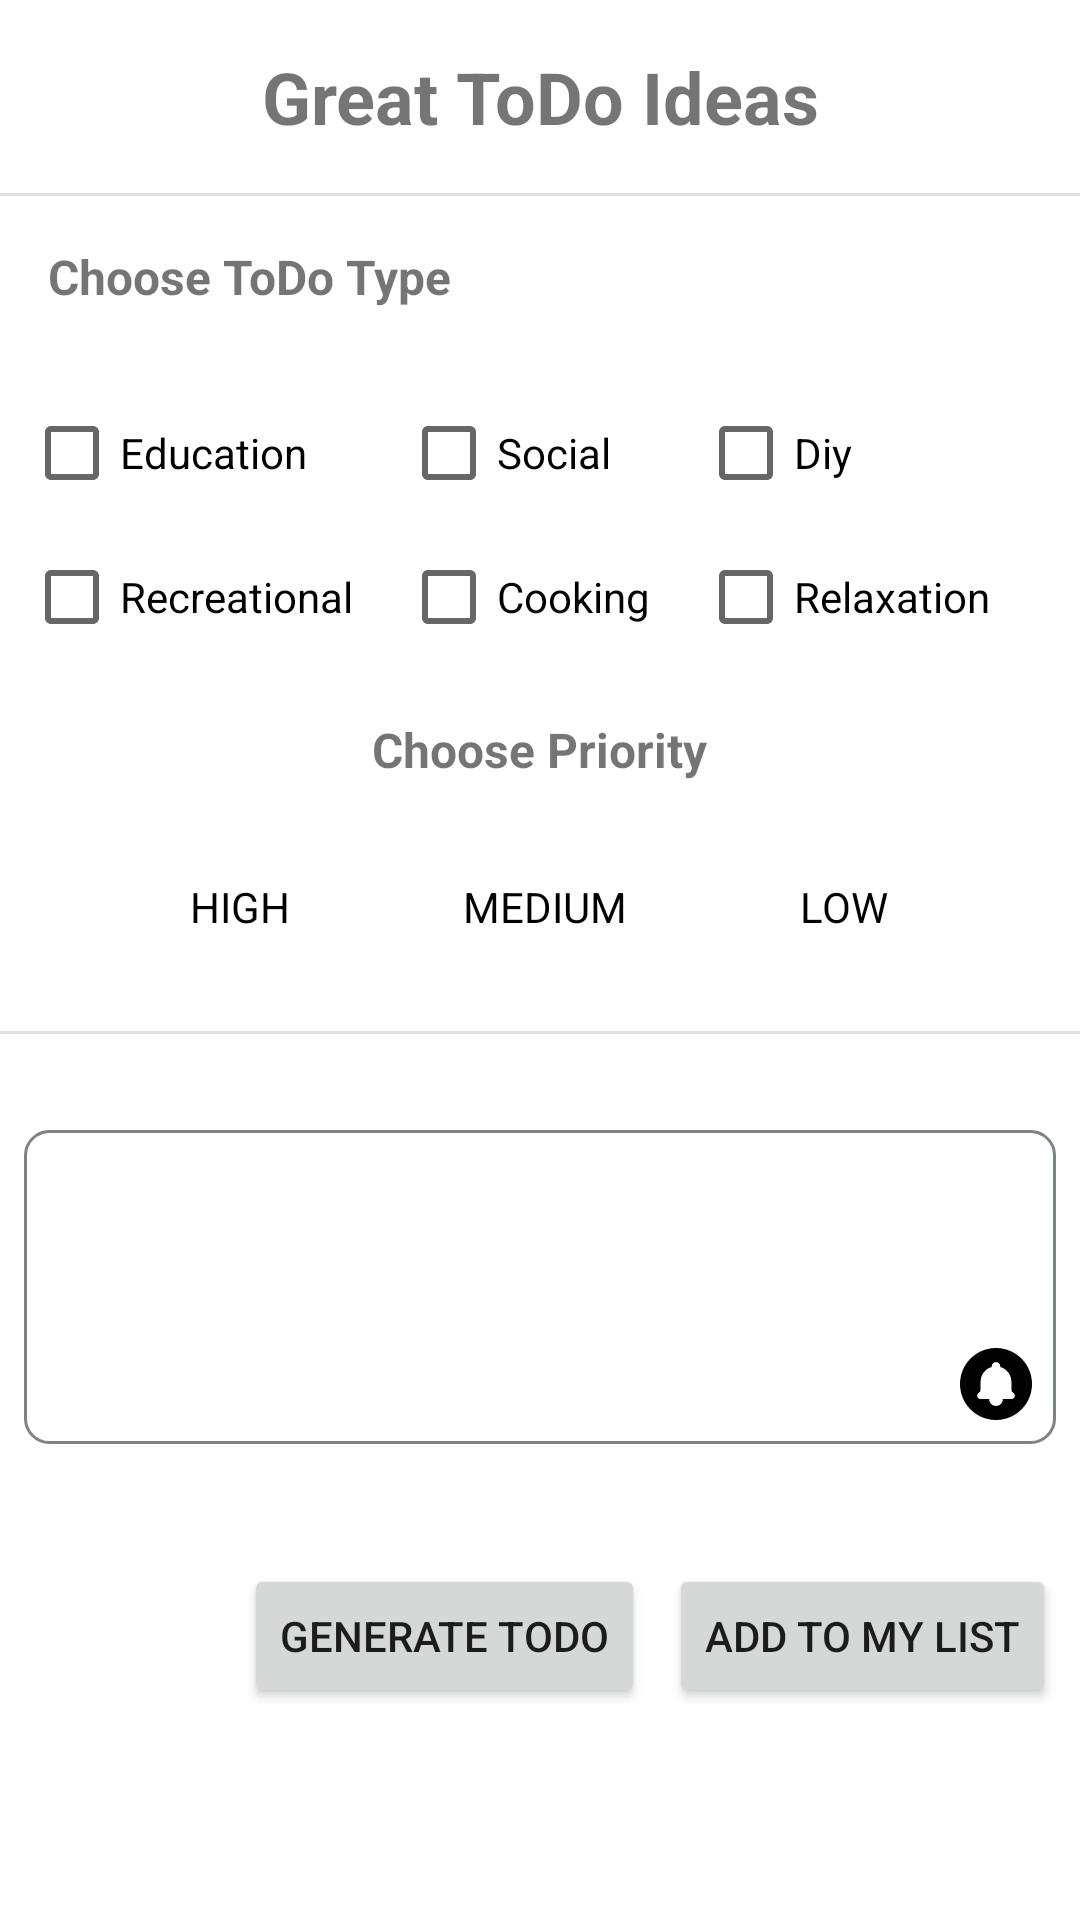

Produce the Android XML layout that renders to this screen, including the resource entries it uses.
<!-- AndroidManifest.xml: application theme Theme.NotesApp -->
<!-- res/layout/fragment_idea.xml -->
<?xml version="1.0" encoding="utf-8"?>
<layout xmlns:android="http://schemas.android.com/apk/res/android"
    xmlns:app="http://schemas.android.com/apk/res-auto"
    xmlns:tools="http://schemas.android.com/tools">

    <data>
            <variable
                name="viewModel"
                type="com.resse.notesapp.data.viewModels.IdeaFragmentViewModel" />
    </data>

    <LinearLayout
        android:layout_width="match_parent"
        android:layout_height="match_parent"
        android:orientation="vertical">

        
        <TextView
            android:layout_width="match_parent"
            android:layout_height="wrap_content"
            android:text="Great ToDo Ideas"
            android:layout_margin="16dp"
            android:typeface="normal"
            android:textStyle="bold"
            android:textSize="24dp"
            android:gravity="center_horizontal"/>

        <com.google.android.material.divider.MaterialDivider
            android:layout_width="wrap_content"
            android:layout_height="wrap_content"/>

        <TextView
            android:layout_width="match_parent"
            android:layout_height="wrap_content"
            android:text="Choose ToDo Type"
            android:layout_margin="16dp"
            android:typeface="normal"
            android:textStyle="bold"
            android:textSize="16dp"
            android:gravity="left"/>



 <LinearLayout
     android:layout_width="wrap_content"
     android:layout_height="wrap_content"
     android:gravity="center"
     android:orientation="horizontal">

     <LinearLayout
         android:layout_width="wrap_content"
         android:layout_height="wrap_content"
         android:layout_margin="8dp"
         android:orientation="vertical">
         <CheckBox
             android:id="@+id/educationCheckBox"
             android:layout_width="match_parent"
             android:layout_height="wrap_content"
             android:text="Education"/>
         <CheckBox
             android:id="@+id/recreationalCheckBox"
             android:layout_width="match_parent"
             android:layout_height="wrap_content"
             android:text="Recreational"/>
     </LinearLayout>
     <LinearLayout
         android:layout_width="match_parent"
         android:layout_height="wrap_content"
         android:layout_margin="8dp"
         android:orientation="vertical">
         <CheckBox
             android:id="@+id/socialCheckBox"
             android:layout_width="match_parent"
             android:layout_height="match_parent"
             android:text="Social"/>
         <CheckBox
             android:id="@+id/cookingCheckBox"
             android:layout_width="match_parent"
             android:layout_height="match_parent"
             android:text="Cooking"/>
     </LinearLayout>
     <LinearLayout
         android:layout_width="match_parent"
         android:layout_height="wrap_content"
         android:layout_margin="8dp"
         android:orientation="vertical">
         <CheckBox
             android:id="@+id/diyCheckBox"
             android:layout_width="match_parent"
             android:layout_height="match_parent"
             android:text="Diy"/>
         <CheckBox
             android:id="@+id/relaxationCheckBox"
             android:layout_width="match_parent"
             android:layout_height="match_parent"
             android:text="Relaxation"/>
     </LinearLayout>

 </LinearLayout>

        <LinearLayout
            android:layout_width="match_parent"
            android:layout_height="wrap_content"
            android:orientation="vertical"
            android:layout_marginTop="8dp"
            android:gravity="center">

            <TextView
                android:layout_width="wrap_content"
                android:layout_height="wrap_content"
                android:text="Choose Priority"
                android:typeface="normal"
                android:textStyle="bold"
                android:textSize="16dp"
                />
            <RadioGroup
                android:layout_width="wrap_content"
                android:layout_height="wrap_content"
                android:id="@+id/radio"
                android:checkedButton="@id/radioLow"
                android:orientation="horizontal">

                <RadioButton
                    android:layout_width="wrap_content"
                    android:layout_height="wrap_content"
                    android:id="@+id/radioHigh"
                    android:text="HIGH"
                    android:textColor="@color/black"
                    android:fontFamily="sans-serif"
                    android:button="@color/transparent"
                    android:background="@drawable/radio_selector"
                    android:padding="16dp"
                    android:elevation="5dp"
                    android:layout_margin="16dp"></RadioButton>

                <RadioButton
                    android:layout_width="wrap_content"
                    android:layout_height="wrap_content"
                    android:id="@+id/radioMedium"
                    android:text="MEDIUM"
                    android:textColor="@color/black"
                    android:fontFamily="sans-serif"
                    android:button="@color/transparent"
                    android:background="@drawable/radio_selector_medium"
                    android:padding="10dp"
                    android:elevation="5dp"
                    android:layout_margin="16dp"></RadioButton>

                <RadioButton
                    android:layout_width="wrap_content"
                    android:layout_height="wrap_content"
                    android:id="@+id/radioLow"
                    android:text="LOW"
                    android:textColor="@color/black"
                    android:fontFamily="sans-serif"
                    android:button="@color/transparent"
                    android:background="@drawable/radio_selector_low"
                    android:padding="16dp"
                    android:elevation="5dp"
                    android:layout_margin="16dp"></RadioButton>
            </RadioGroup>


        </LinearLayout>

        <com.google.android.material.divider.MaterialDivider
            android:layout_width="wrap_content"
            android:layout_height="wrap_content"/>

        <LinearLayout
            android:layout_width="match_parent"
            android:layout_height="wrap_content"
            android:layout_marginTop="24dp"
            android:orientation="vertical">

            <androidx.constraintlayout.widget.ConstraintLayout
                android:layout_width="match_parent"
                android:layout_margin="8dp"
                android:layout_height="wrap_content">

                <androidx.constraintlayout.widget.ConstraintLayout
                    android:id="@+id/row_background"
                    android:layout_width="match_parent"
                    android:layout_height="wrap_content"
                    android:background="@drawable/item_background"
                    app:layout_constraintBottom_toBottomOf="parent"
                    app:layout_constraintEnd_toEndOf="parent"
                    app:layout_constraintHorizontal_bias="0.5"
                    app:layout_constraintStart_toStartOf="parent"
                    app:layout_constraintTop_toTopOf="parent">

                    <ImageView
                        android:id="@+id/iv_priority_indicator"
                        android:layout_width="24dp"
                        android:layout_height="24dp"
                        android:layout_marginTop="8dp"
                        android:layout_marginEnd="8dp"
                        android:layout_marginBottom="8dp"
                        android:src="@drawable/ic_ui_notification_com"
                        app:layout_constraintBottom_toBottomOf="parent"
                        app:layout_constraintEnd_toEndOf="parent"
                        app:layout_constraintTop_toBottomOf="@+id/description_txt" />

                    <TextView
                        android:id="@+id/title_txt"
                        android:layout_width="0dp"
                        android:layout_height="wrap_content"
                        android:layout_marginStart="8dp"
                        android:layout_marginTop="8dp"
                        android:layout_marginEnd="8dp"
                        android:maxLength="200"
                        android:text="@{viewModel.status.activity}"
                        android:textColor="@color/darkGrey"
                        android:textSize="16sp"
                        android:textStyle="bold"
                        app:layout_constraintEnd_toEndOf="parent"
                        app:layout_constraintStart_toStartOf="parent"
                        app:layout_constraintTop_toTopOf="parent" />

                    <TextView
                        android:id="@+id/description_txt"
                        android:layout_width="0dp"
                        android:layout_height="wrap_content"
                        android:layout_marginTop="16dp"
                        android:layout_marginEnd="8dp"
                        android:layout_marginBottom="8dp"
                        android:maxLength="300"
                        android:maxLines="10"
                        android:textColor="@color/darkGrey"
                        app:layout_constraintBottom_toBottomOf="parent"
                        app:layout_constraintEnd_toEndOf="parent"
                        app:layout_constraintHorizontal_bias="0.0"
                        app:layout_constraintStart_toStartOf="@+id/title_txt"
                        app:layout_constraintTop_toBottomOf="@+id/title_txt"
                        app:layout_constraintVertical_bias="0.0" />


                </androidx.constraintlayout.widget.ConstraintLayout>

            </androidx.constraintlayout.widget.ConstraintLayout>

        </LinearLayout>



        <LinearLayout
            android:layout_width="match_parent"
            android:layout_height="wrap_content"
            android:gravity="right"
            android:layout_marginTop="32dp"
            android:orientation="horizontal">
            <Button
                android:id="@+id/generateBtn"
                android:layout_width="wrap_content"
                android:layout_height="wrap_content"
                android:layout_marginRight="8dp"
                android:text="Generate Todo"/>
            <Button
                android:layout_width="wrap_content"
                android:layout_height="wrap_content"
                android:layout_marginRight="8dp"
                android:text="Add to My list"/>
        </LinearLayout>

    </LinearLayout>
</layout>
<!-- resources referenced by this layout -->
<resources>
  <color name="black">#FF000000</color>
  <color name="darkGrey">#5A5A5A</color>
  <color name="transparent">#F0F8FF</color>
  <!-- drawable ic_ui_notification_com (drawable) -->
  <vector android:height="32dp" android:viewportHeight="512"
      android:viewportWidth="512" android:width="32dp" xmlns:android="http://schemas.android.com/apk/res/android">
      <path android:fillColor="#000000"  android:pathData="M256,0C114.61,0 0,114.61 0,256s114.61,256 256,256s256,-114.61 256,-256S397.39,0 256,0zM365.21,363.25H304.75c0,26.92 -21.83,48.75 -48.75,48.75c-26.92,0 -48.75,-21.83 -48.75,-48.75h-60.46c-13.73,0 -25.11,-11.13 -24.85,-24.85c0.17,-8.83 5.03,-16.51 12.2,-20.65c7.57,-4.37 12.17,-12.49 12.17,-21.23v-56.37c0,-50.11 33.61,-92.38 79.51,-105.48c-0.19,-1.38 -0.3,-2.78 -0.3,-4.2C225.53,113.64 239.17,100 256,100s30.47,13.64 30.47,30.47c0,1.43 -0.11,2.83 -0.3,4.2c45.91,13.11 79.51,55.37 79.51,105.48v56.37c0,8.73 4.61,16.86 12.17,21.23c7.17,4.14 12.03,11.82 12.2,20.65C390.32,352.12 378.93,363.25 365.21,363.25z"/>
  </vector>
  <!-- drawable item_background (drawable) -->
  <?xml version="1.0" encoding="utf-8"?>
  <shape xmlns:android="http://schemas.android.com/apk/res/android">
  
      <solid android:color="@color/white"/>
      <stroke android:width="1dp" android:color="@color/secondDarkGrey"/>
      <corners android:radius="8dp"/>
  </shape>
  <!-- drawable radio_selector_low (drawable) -->
  <?xml version="1.0" encoding="utf-8"?>
  <selector xmlns:android="http://schemas.android.com/apk/res/android">
  
      <item android:state_checked="true"
          android:drawable="@drawable/radio_selected_low"/>
      <item android:state_checked="false"
          android:drawable="@drawable/radio_normal"/>
  
  </selector>
  <!-- drawable radio_selector_medium (drawable) -->
  <?xml version="1.0" encoding="utf-8"?>
  <selector xmlns:android="http://schemas.android.com/apk/res/android">
  
      <item android:state_checked="true"
          android:drawable="@drawable/radio_selected_medium"/>
      <item android:state_checked="false"
          android:drawable="@drawable/radio_normal"/>
  
  </selector>
  <color name="white">#FFFFFFFF</color>
  <color name="secondDarkGrey">#7d8386</color>
  <!-- drawable radio_selected_low (drawable) -->
  <?xml version="1.0" encoding="utf-8"?>
  <shape xmlns:android="http://schemas.android.com/apk/res/android">
      <solid android:color="@color/green_selected"/>
      <corners android:radius="8dp"/>
  
  </shape>
  <!-- drawable radio_selected_medium (drawable) -->
  <?xml version="1.0" encoding="utf-8"?>
  <shape xmlns:android="http://schemas.android.com/apk/res/android">
      <solid android:color="@color/yellow_selected"/>
      <corners android:radius="8dp"/>
  
  </shape>
  <color name="purple_500">#FF6200EE</color>
  <color name="purple_700">#FF3700B3</color>
  <color name="teal_200">#FF03DAC5</color>
  <color name="teal_700">#FF018786</color>
  <color name="appBackground">#292929</color>
  <color name="green_selected">#6be2cb</color>
  <color name="yellow_selected">#ffe880</color>
</resources>
